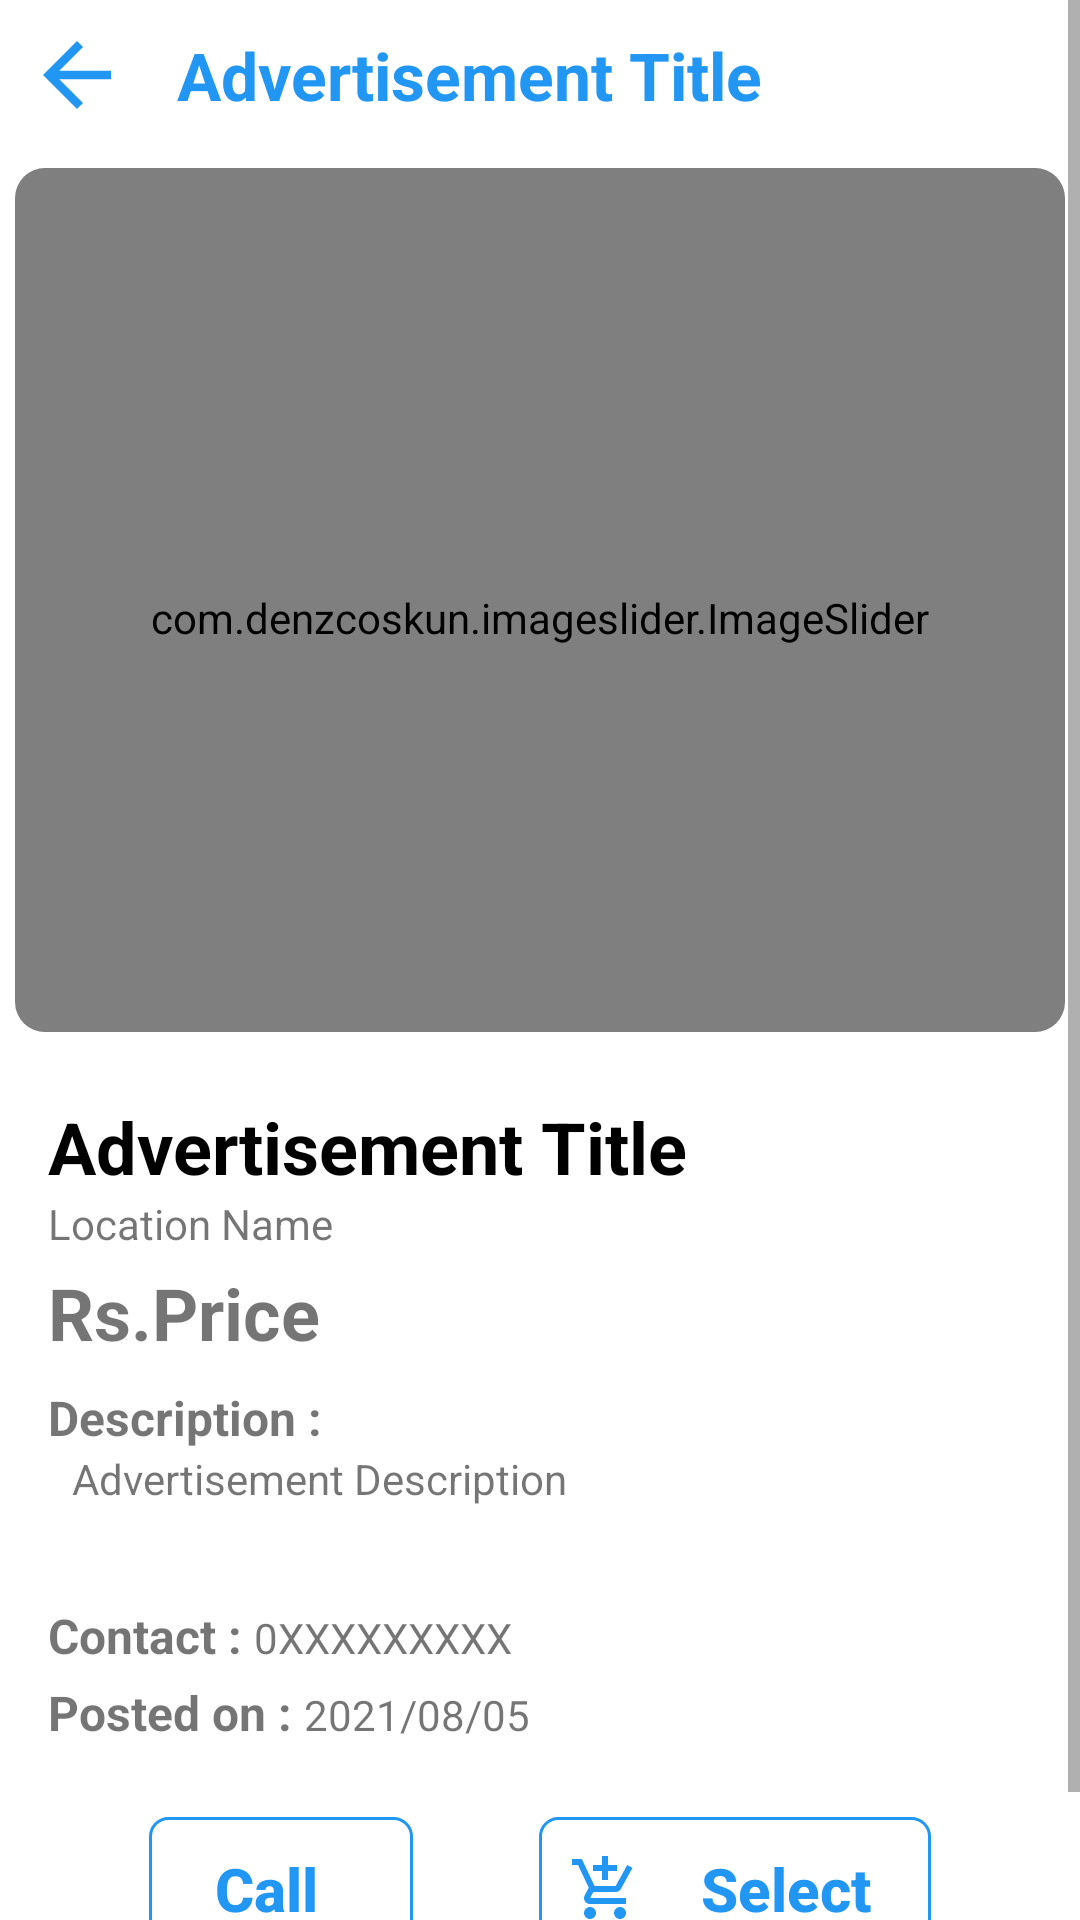

Reconstruct the res/layout file that produces this screen, plus the resources it refers to.
<!-- AndroidManifest.xml: application theme Theme.Fish -->
<!-- res/layout/activity_view_selected_ad.xml -->
<?xml version="1.0" encoding="utf-8"?>
<ScrollView xmlns:android="http://schemas.android.com/apk/res/android"
    xmlns:app="http://schemas.android.com/apk/res-auto"
    xmlns:tools="http://schemas.android.com/tools"
    android:layout_width="match_parent"
    android:layout_height="match_parent">

    <androidx.constraintlayout.widget.ConstraintLayout
        android:layout_width="match_parent"
        android:layout_height="wrap_content"
        tools:context=".AdListing.ViewSelectedAd">

        <ImageView
            android:id="@+id/menu_bar_back_btn"
            android:layout_width="35dp"
            android:layout_height="34dp"
            android:layout_marginStart="8dp"
            android:layout_marginLeft="8dp"
            android:layout_marginTop="8dp"
            android:onClick="goBack"
            android:src="@drawable/ic_baseline_arrow_back_24_light"
            app:layout_constraintStart_toStartOf="parent"
            app:layout_constraintTop_toTopOf="parent" />

        <TextView
            android:id="@+id/tv_create_ad"
            android:layout_width="wrap_content"
            android:layout_height="wrap_content"
            android:layout_marginStart="16dp"
            android:layout_marginLeft="16dp"
            android:text="@string/tv_ad_box_title"
            android:textColor="@color/main_color"
            android:textSize="22sp"
            android:textStyle="bold"
            app:layout_constraintBottom_toBottomOf="@+id/menu_bar_back_btn"
            app:layout_constraintStart_toEndOf="@+id/menu_bar_back_btn"
            app:layout_constraintTop_toTopOf="@+id/menu_bar_back_btn" />

        <androidx.cardview.widget.CardView
            android:id="@+id/imageCard"
            android:layout_width="match_parent"
            android:layout_height="300dp"
            android:layout_centerHorizontal="true"
            android:layout_marginTop="50dp"
            android:minHeight="100dp"
            android:padding="0dp"
            app:cardCornerRadius="10dp"
            app:cardElevation="0dp"
            app:cardPreventCornerOverlap="true"
            app:cardUseCompatPadding="true"
            app:layout_constraintEnd_toEndOf="parent"
            app:layout_constraintStart_toStartOf="parent"
            app:layout_constraintTop_toTopOf="parent">

            <com.denzcoskun.imageslider.ImageSlider
                android:id="@+id/img_selected_ad_image"
                android:layout_width="match_parent"
                android:layout_height="300dp"
                app:auto_cycle="true"
                app:delay="3000"
                app:layout_constraintBottom_toBottomOf="parent"
                app:layout_constraintEnd_toEndOf="parent"
                app:layout_constraintHorizontal_bias="1.0"
                app:layout_constraintStart_toStartOf="parent"
                app:layout_constraintTop_toTopOf="parent"
                app:layout_constraintVertical_bias="0.0"
                app:period="3000"
                app:placeholder="@color/white" />

            <ProgressBar
                android:id="@+id/progressBar3"
                style="?android:attr/progressBarStyle"
                android:layout_width="wrap_content"
                android:layout_height="wrap_content"
                android:layout_gravity="center"
                android:indeterminateDrawable="@drawable/progressbar"/>

        </androidx.cardview.widget.CardView>

        <TextView
            android:id="@+id/tv_selected_ad_title2"
            android:layout_width="wrap_content"
            android:layout_height="wrap_content"
            android:layout_marginStart="16dp"
            android:layout_marginLeft="16dp"
            android:layout_marginTop="16dp"
            android:text="@string/tv_ad_box_title"
            android:textColor="@color/black"
            android:textSize="24sp"
            android:textStyle="bold"
            app:layout_constraintStart_toStartOf="parent"
            app:layout_constraintTop_toBottomOf="@+id/imageCard" />

        <TextView
            android:id="@+id/tv_selected_ad_location"
            android:layout_width="wrap_content"
            android:layout_height="wrap_content"
            android:text="@string/tv_ad_box_location"
            android:textSize="14sp"
            app:layout_constraintStart_toStartOf="@+id/tv_selected_ad_title2"
            app:layout_constraintTop_toBottomOf="@+id/tv_selected_ad_title2" />

        <TextView
            android:id="@+id/tv_selected_ad_contact_string"
            android:layout_width="wrap_content"
            android:layout_height="wrap_content"
            android:layout_marginTop="32dp"
            android:layout_marginBottom="4dp"
            android:text="@string/contact"
            android:textSize="16sp"
            android:textStyle="bold"
            app:layout_constraintBottom_toTopOf="@+id/textView6"
            app:layout_constraintStart_toStartOf="@+id/tv_selected_ad_title2"
            app:layout_constraintTop_toBottomOf="@+id/tv_selected_ad_description" />

        <TextView
            android:id="@+id/tv_selected_ad_contact"
            android:layout_width="wrap_content"
            android:layout_height="wrap_content"
            android:layout_marginStart="4dp"
            android:layout_marginLeft="4dp"
            android:text="@string/tv_selected_ad_contact"
            android:textSize="14sp"
            app:layout_constraintBaseline_toBaselineOf="@+id/tv_selected_ad_contact_string"
            app:layout_constraintStart_toEndOf="@+id/tv_selected_ad_contact_string" />

        <TextView
            android:id="@+id/tv_selected_ad_rs"
            android:layout_width="wrap_content"
            android:layout_height="wrap_content"
            android:layout_marginTop="4dp"
            android:text="@string/rs"
            android:textSize="24sp"
            android:textStyle="bold"
            app:layout_constraintStart_toStartOf="@+id/tv_selected_ad_title2"
            app:layout_constraintTop_toBottomOf="@+id/tv_selected_ad_location" />

        <TextView
            android:id="@+id/tv_selected_ad_price"
            android:layout_width="wrap_content"
            android:layout_height="wrap_content"
            android:text="@string/price"
            android:textSize="24sp"
            android:textStyle="bold"
            app:layout_constraintBaseline_toBaselineOf="@+id/tv_selected_ad_rs"
            app:layout_constraintStart_toEndOf="@+id/tv_selected_ad_rs" />

        <TextView
            android:id="@+id/tv_selected_ad_description_string"
            android:layout_width="wrap_content"
            android:layout_height="wrap_content"
            android:layout_marginTop="8dp"
            android:text="@string/description"
            android:textSize="16sp"
            android:textStyle="bold"
            app:layout_constraintStart_toStartOf="@+id/tv_selected_ad_title2"
            app:layout_constraintTop_toBottomOf="@+id/tv_selected_ad_rs" />

        <TextView
            android:id="@+id/tv_selected_ad_description"
            android:layout_width="match_parent"
            android:layout_height="wrap_content"
            android:layout_marginStart="24dp"
            android:layout_marginLeft="24dp"
            android:layout_marginEnd="16dp"
            android:layout_marginRight="16dp"
            android:maxHeight="108dp"
            android:text="@string/tv_selected_ad_description"
            android:textSize="14sp"
            app:layout_constraintEnd_toEndOf="parent"
            app:layout_constraintStart_toStartOf="parent"
            app:layout_constraintTop_toBottomOf="@+id/tv_selected_ad_description_string" />

        <androidx.appcompat.widget.AppCompatButton
            android:id="@+id/btn_selected_ad_call"
            android:layout_width="wrap_content"
            android:layout_height="wrap_content"
            android:layout_marginStart="8dp"
            android:layout_marginLeft="8dp"
            android:layout_marginBottom="32dp"
            android:background="@drawable/blue_border_button"
            android:drawableLeft="@drawable/ic_baseline_call_24"
            android:drawableStart="@drawable/ic_baseline_call_24"
            android:drawablePadding="20sp"
            android:paddingLeft="10dp"
            android:paddingRight="20dp"
            android:text="@string/call"
            android:textAllCaps="false"
            android:textColor="@color/main_color"
            android:textSize="20sp"
            android:textStyle="bold"
            app:layout_constraintBottom_toBottomOf="parent"
            app:layout_constraintEnd_toStartOf="@+id/button3"
            app:layout_constraintHorizontal_bias="0.5"
            app:layout_constraintStart_toStartOf="parent"
            android:paddingStart="10dp"
            android:paddingEnd="20dp" />

        <androidx.appcompat.widget.AppCompatButton
            android:id="@+id/button3"
            android:layout_width="wrap_content"
            android:layout_height="wrap_content"
            android:layout_marginEnd="8dp"
            android:layout_marginRight="8dp"
            android:background="@drawable/blue_border_button"
            android:drawableLeft="@drawable/ic_baseline_add_shopping_cart_24"
            android:drawableStart="@drawable/ic_baseline_add_shopping_cart_24"
            android:drawablePadding="20sp"
            android:paddingLeft="10dp"
            android:paddingRight="20dp"
            android:text="@string/select"
            android:textAllCaps="false"
            android:textColor="@color/main_color"
            android:textSize="20sp"
            android:textStyle="bold"
            app:layout_constraintBottom_toBottomOf="@+id/btn_selected_ad_call"
            app:layout_constraintEnd_toEndOf="parent"
            app:layout_constraintHorizontal_bias="0.5"
            app:layout_constraintStart_toEndOf="@+id/btn_selected_ad_call"
            app:layout_constraintTop_toTopOf="@+id/btn_selected_ad_call"
            android:paddingStart="10dp"
            android:paddingEnd="20dp" />

        <TextView
            android:id="@+id/textView6"
            android:layout_width="wrap_content"
            android:layout_height="wrap_content"
            android:layout_marginBottom="24dp"
            android:text="@string/published_date_string"
            android:textSize="16sp"
            android:textStyle="bold"
            app:layout_constraintBottom_toTopOf="@+id/btn_selected_ad_call"
            app:layout_constraintStart_toStartOf="@+id/tv_selected_ad_title2" />

        <TextView
            android:id="@+id/tv_selected_ad_date"
            android:layout_width="wrap_content"
            android:layout_height="wrap_content"
            android:layout_marginStart="4dp"
            android:layout_marginLeft="4dp"
            android:text="2021/08/05"
            android:textSize="14sp"
            app:layout_constraintBaseline_toBaselineOf="@+id/textView6"
            app:layout_constraintStart_toEndOf="@+id/textView6" />

    </androidx.constraintlayout.widget.ConstraintLayout>
</ScrollView>
<!-- resources referenced by this layout -->
<resources>
  <color name="black">#FF000000</color>
  <color name="main_color">#2196f3</color>
  <color name="white">#FFFFFFFF</color>
  <!-- drawable blue_border_button (drawable) -->
  <?xml version="1.0" encoding="utf-8"?>
  <selector xmlns:android="http://schemas.android.com/apk/res/android">
      <item android:state_pressed="true" >
          <shape android:shape="rectangle"  >
              <corners android:radius="6dip" />
  
              <stroke android:color="@color/main_color" android:width="1dp" />
  
  
          </shape>
      </item>
      <item android:state_focused="true">
          <shape android:shape="rectangle"  >
              <corners android:radius="10dip" />
  
              <solid android:color="#58857e"/>
          </shape>
      </item>
      <item >
          <shape android:shape="rectangle"  >
              <corners android:radius="6dip" />
              <stroke android:color="@color/main_color" android:width="1dp" />
  
          </shape>
      </item>
  </selector>
  <!-- drawable ic_baseline_add_shopping_cart_24 (drawable) -->
  <vector android:height="24dp" android:tint="@color/main_color"
      android:viewportHeight="24" android:viewportWidth="24"
      android:width="24dp" xmlns:android="http://schemas.android.com/apk/res/android">
      <path android:fillColor="@android:color/white" android:pathData="M11,9h2L13,6h3L16,4h-3L13,1h-2v3L8,4v2h3v3zM7,18c-1.1,0 -1.99,0.9 -1.99,2S5.9,22 7,22s2,-0.9 2,-2 -0.9,-2 -2,-2zM17,18c-1.1,0 -1.99,0.9 -1.99,2s0.89,2 1.99,2 2,-0.9 2,-2 -0.9,-2 -2,-2zM7.17,14.75l0.03,-0.12 0.9,-1.63h7.45c0.75,0 1.41,-0.41 1.75,-1.03l3.86,-7.01L19.42,4h-0.01l-1.1,2 -2.76,5L8.53,11l-0.13,-0.27L6.16,6l-0.95,-2 -0.94,-2L1,2v2h2l3.6,7.59 -1.35,2.45c-0.16,0.28 -0.25,0.61 -0.25,0.96 0,1.1 0.9,2 2,2h12v-2L7.42,15c-0.13,0 -0.25,-0.11 -0.25,-0.25z"/>
  </vector>
  <!-- drawable ic_baseline_arrow_back_24_light (drawable) -->
  <vector android:height="24dp" android:tint="@color/main_color"
      android:viewportHeight="24" android:viewportWidth="24"
      android:width="24dp" xmlns:android="http://schemas.android.com/apk/res/android">
      <path android:fillColor="@android:color/white" android:pathData="M20,11H7.83l5.59,-5.59L12,4l-8,8 8,8 1.41,-1.41L7.83,13H20v-2z"/>
  </vector>
  <string name="call">Call</string>
  <string name="contact">Contact : </string>
  <string name="description">Description : </string>
  <string name="price">Price</string>
  <string name="published_date_string">Posted on :</string>
  <string name="rs">Rs. </string>
  <string name="select">Select</string>
  <string name="tv_ad_box_location">Location Name</string>
  <string name="tv_ad_box_title">Advertisement Title</string>
  <string name="tv_selected_ad_contact">0XXXXXXXXX</string>
  <string name="tv_selected_ad_description">Advertisement Description</string>
  <style name="Theme.Fish" parent="Theme.MaterialComponents.Light.NoActionBar">
          <item name="android:forceDarkAllowed" tools:targetApi="q">false</item>
          
          <item name="colorPrimary">@color/purple_500</item>
          <item name="colorPrimaryVariant">@color/purple_700</item>
          <item name="colorOnPrimary">@color/white</item>
          
          <item name="colorSecondary">@color/teal_200</item>
          <item name="colorSecondaryVariant">@color/teal_700</item>
          <item name="colorOnSecondary">@color/black</item>
          
          <item name="android:statusBarColor" tools:targetApi="l">@color/white</item>
          
      </style>
  <color name="purple_500">#FF6200EE</color>
  <color name="purple_700">#FF3700B3</color>
  <color name="teal_200">#FF03DAC5</color>
  <color name="teal_700">#FF018786</color>
</resources>
